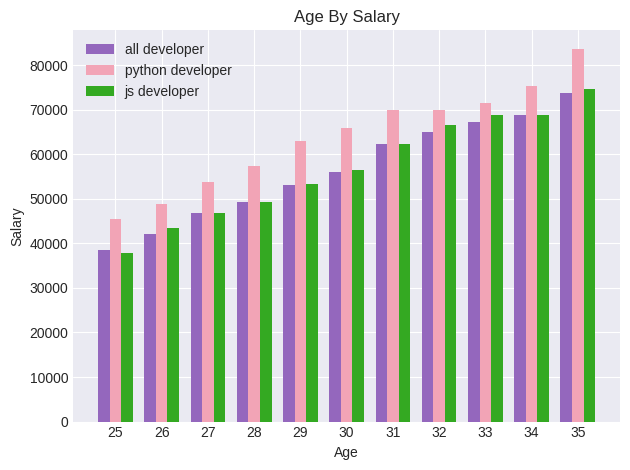

Recreate this plot in Python.
from matplotlib import pyplot as plt
import numpy as np
# print(plt.style.available)
# exit()
plt.style.use('seaborn-v0_8-dark')

age = [25, 26, 27, 28, 29, 30, 31, 32, 33, 34, 35]

x_index = np.arange(len(age))
width = 0.25

dev_y = [38496, 42000, 46752, 49320, 53200,
         56000, 62316, 64928, 67317, 68748, 73752]

py_dev_y = [45372, 48876, 53850, 57287, 63016,
            65998, 70003, 70000, 71496, 75370, 83640]

js_dev_y = [37810, 43515, 46823, 49293, 53437,
            56373, 62375, 66674, 68745, 68746, 74583]

plt.bar(x_index - width, dev_y,
         width=0.25, color="#9467bd", label="all developer")


plt.bar(x_index, py_dev_y,
        width=0.25, color="#f2a4b6", label="python developer")


plt.bar(x_index + width, js_dev_y,
        width=0.25, color="#34a922", label="js developer")


plt.legend()
plt.xticks(ticks=x_index, labels=age)

plt.title("Age By Salary")
plt.xlabel("Age")
plt.ylabel("Salary")
plt.tight_layout()
plt.grid(True)
plt.show()
